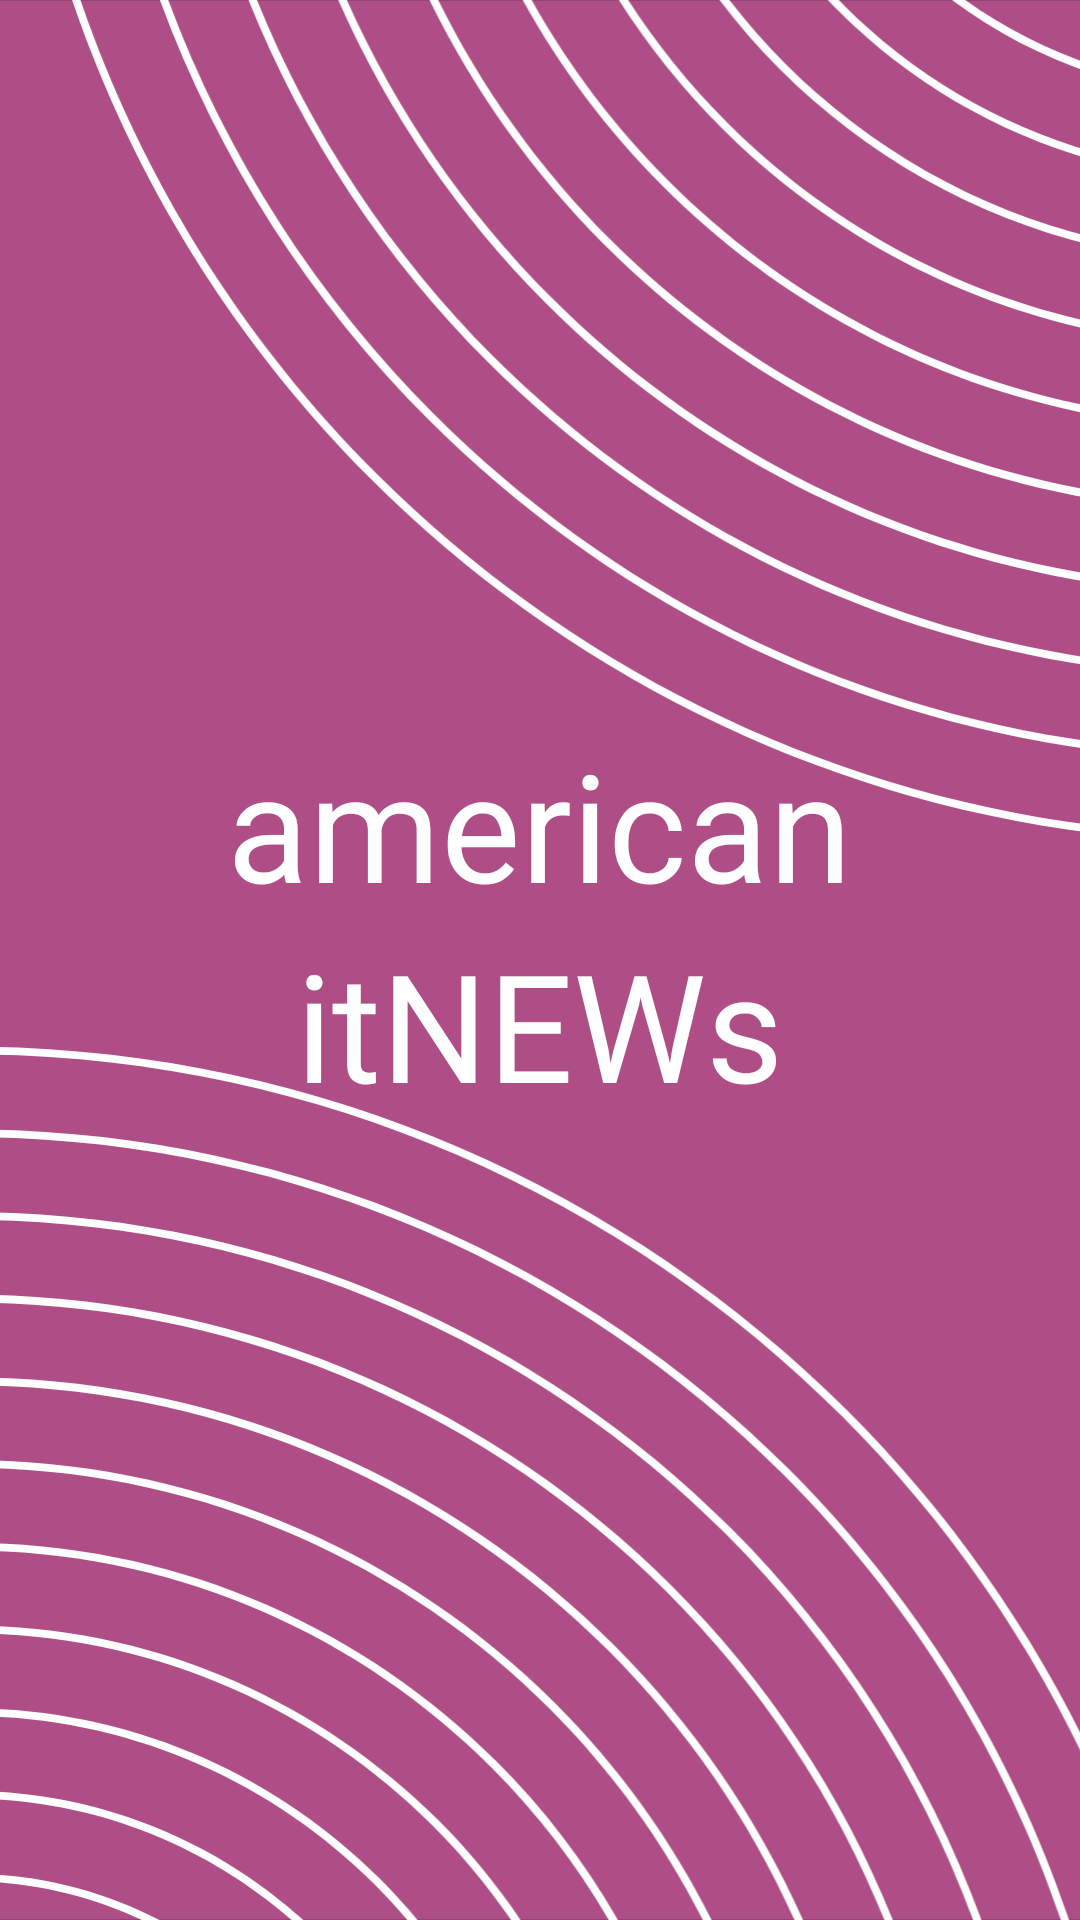

Android layout source for this screen:
<!-- AndroidManifest.xml: activity theme LightThemeTransparentStatusBar -->
<!-- res/layout/activity_splash_screen.xml -->
<?xml version="1.0" encoding="utf-8"?>
<RelativeLayout xmlns:android="http://schemas.android.com/apk/res/android"
    xmlns:app="http://schemas.android.com/apk/res-auto"
    xmlns:tools="http://schemas.android.com/tools"
    android:layout_width="match_parent"
    android:layout_height="match_parent"
    tools:context=".SplashScreenActivity">

    <ImageView
        android:id="@+id/imageView"
        android:layout_width="match_parent"
        android:layout_height="match_parent"
        android:scaleType="centerCrop"
        android:src="@drawable/ic_splashain" />

    <ProgressBar
        android:layout_below="@+id/relative"
        android:id="@+id/prgBar"
        style="?android:attr/progressBarStyle"
        android:layout_width="wrap_content"
        android:layout_height="wrap_content"
        android:layout_centerInParent="true"
        android:indeterminate="true"
        android:indeterminateTint="#FFFFFF"
        android:indeterminateTintMode="src_atop" />

    <View
        android:id="@+id/view1"
        android:layout_width="32dp"
        android:layout_height="32dp"
        android:layout_centerInParent="true"
        android:layout_marginBottom="-95dp"/>

    <RelativeLayout
        android:id="@+id/relative"
        android:layout_centerHorizontal="true"
        android:layout_below="@+id/view1"
        android:layout_width="wrap_content"
        android:layout_height="wrap_content">

        <TextView
            android:id="@+id/american"
            android:layout_width="wrap_content"
            android:layout_height="wrap_content"
            android:fontFamily="@font/bebasneue_bold"
            android:text="american"
            android:textColor="@color/white"
            android:textSize="50sp" />

        <TextView
            android:id="@+id/iT"
            android:layout_width="wrap_content"
            android:layout_height="wrap_content"
            android:layout_below="@+id/american"
            android:layout_centerHorizontal="true"
            android:fontFamily="@font/bebasneue_bold"
            android:text="itNEWs"
            android:textColor="@color/white"
            android:textSize="50sp" />
    </RelativeLayout>

</RelativeLayout>
<!-- resources referenced by this layout -->
<resources>
  <color name="white">#FFFFFFFF</color>
  <!-- drawable ic_splashain: vector/xml drawable (drawable, 6263 chars, omitted) -->
  <style name="LightThemeTransparentStatusBar" parent="Theme.MaterialComponents.Light.NoActionBar.Bridge">
          <item name="android:windowDrawsSystemBarBackgrounds">true</item>&gt;
          <item name="android:windowTranslucentStatus">true</item>
          <item name="android:windowTranslucentNavigation">true</item>
      </style>
</resources>
